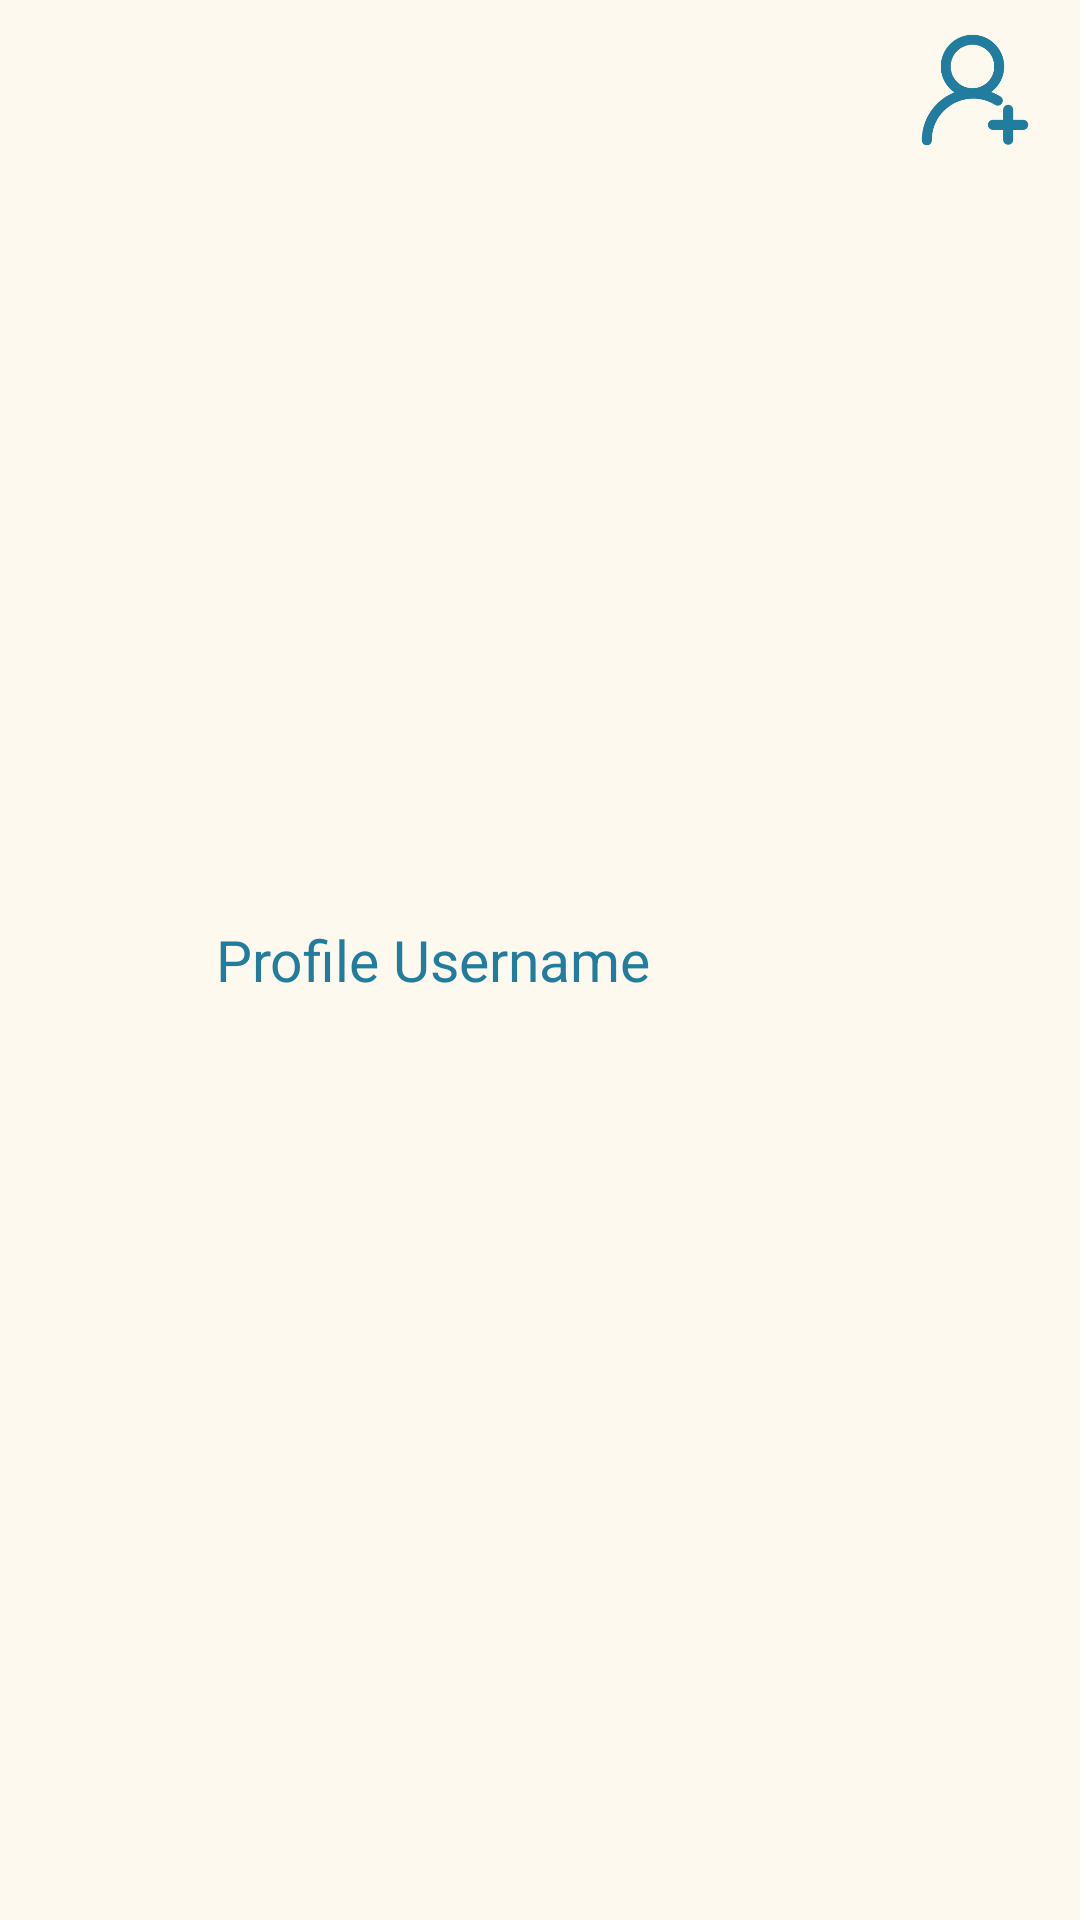

Produce the Android XML layout that renders to this screen, including the resource entries it uses.
<!-- AndroidManifest.xml: application theme Theme.MyApplication -->
<!-- res/layout/user_search_item_layout.xml -->
<?xml version="1.0" encoding="utf-8"?>
<RelativeLayout
    xmlns:android="http://schemas.android.com/apk/res/android"
    android:background="@color/floral_white"
    android:layout_width="match_parent"
    android:layout_height="wrap_content"
    android:layout_marginBottom="8dp"
    android:layout_marginStart="8dp"
    android:layout_marginEnd="8dp">

    <ImageView
        android:id="@+id/search_user_profile_image"
        android:layout_width="60dp"
        android:layout_height="60dp"
        android:src="@drawable/logo" />

    <TextView
        android:id="@+id/search_user_username"
        android:layout_width="wrap_content"
        android:layout_height="wrap_content"
        android:layout_toEndOf="@+id/search_user_profile_image"
        android:layout_centerInParent="true"
        android:layout_marginStart="12dp"
        android:textColor="@color/cg_blue"
        android:text="@string/profile_username"
        android:textSize="19sp">
    </TextView>

    <ImageView
        android:id="@+id/search_user_add"
        android:layout_width="40dp"
        android:layout_height="40dp"
        android:layout_alignParentTop="true"
        android:layout_alignParentEnd="true"
        android:layout_marginStart="49dp"
        android:layout_marginTop="10dp"
        android:layout_marginEnd="15dp"
        android:visibility="visible"
        android:src="@drawable/add"/>

    <ImageView
        android:id="@+id/search_user_added"
        android:layout_width="40dp"
        android:layout_height="40dp"
        android:layout_alignParentTop="true"
        android:layout_alignParentEnd="true"
        android:layout_marginStart="49dp"
        android:layout_marginTop="10dp"
        android:layout_marginEnd="15dp"
        android:src="@drawable/add_done"
        android:visibility="invisible" />
</RelativeLayout>
<!-- resources referenced by this layout -->
<resources>
  <color name="cg_blue">#FF227C9D</color>
  <color name="floral_white">#FFFEF9EF</color>
  <!-- drawable add: png bitmap (drawable, 17213 bytes) -->
  <!-- drawable add_done: png bitmap (drawable, 17603 bytes) -->
  <!-- drawable logo: png bitmap (mipmap-hdpi, 2494 bytes) -->
  <string name="profile_username">Profile Username</string>
  <style name="Theme.MyApplication" parent="Theme.MaterialComponents.DayNight.DarkActionBar">
          
          <item name="colorPrimary">@color/maximum_yellow_red</item>
          <item name="colorPrimaryVariant">@color/darker_floral_white</item>
          <item name="colorOnPrimary">@color/floral_white</item>
          
          <item name="colorSecondary">@color/cg_blue</item>
          <item name="colorSecondaryVariant">@color/tiffany_blue</item>
          <item name="colorOnSecondary">@color/white</item>
          
          <item name="android:statusBarColor" tools:targetApi="l">@color/floral_white</item>
      </style>
  <color name="maximum_yellow_red">#FFFFCB77</color>
  <color name="darker_floral_white">#FFFDF0D7</color>
  <color name="tiffany_blue">#FF17c3b2</color>
  <color name="white">#FFFFFFFF</color>
</resources>
